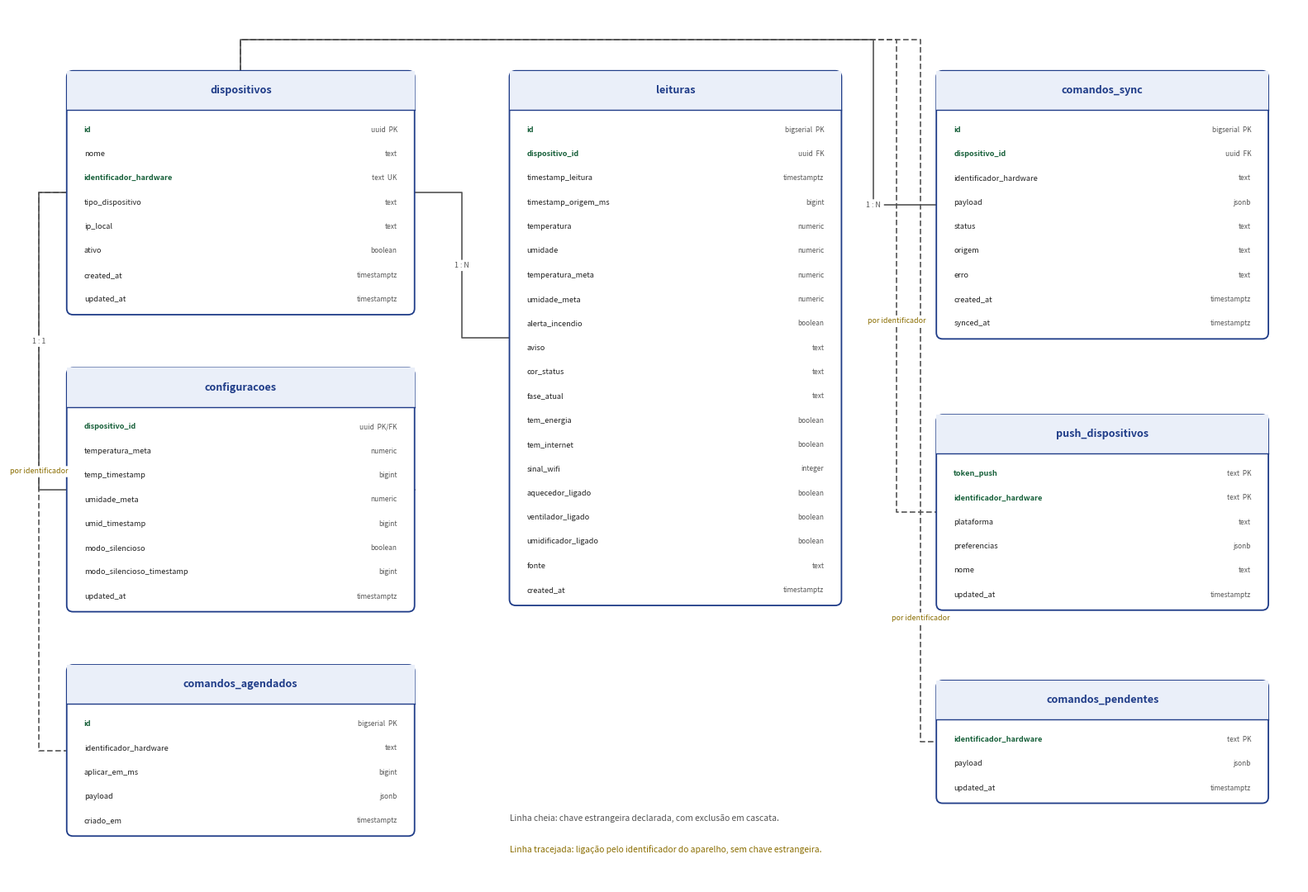

Reproduce this figure in Python. (Note: this script raises an exception after producing the figure.)
# -*- coding: utf-8 -*-
"""DER do banco em nuvem (PostgreSQL/Supabase), desenhado a partir de
database/schema.sql.

Inclui as SETE tabelas. O bloco Mermaid de docs/DIAGRAMAS.md mostra quatro:
push_dispositivos, comandos_pendentes e comandos_agendados nasceram depois,
direto no db.js, e nunca entraram no diagrama. Ficar de fora do desenho foi o
mesmo motivo de elas terem escapado da revisao de RLS uma vez.

Gera:  python docs/figuras/der_nuvem.py
"""
import os

import matplotlib
matplotlib.use('Agg')
import matplotlib.pyplot as plt
from matplotlib.patches import FancyBboxPatch, Rectangle

AZUL = '#1f3c88'
AZUL_FRACO = '#eaeff9'
CINZA = '#555555'
PRETO = '#222222'
VERDE = '#17603a'

LINHA = 3.1          # altura de cada coluna da tabela
CABECALHO = 5.0

fig = plt.figure(figsize=(15.5, 10.6), dpi=200)
ax = fig.add_axes([0, 0, 1, 1])
ax.set_xlim(0, 162)
ax.set_ylim(112, 0)
ax.axis('off')


def entidade(x, y, largura, nome, colunas):
    """Caixa de tabela: barra com o nome e uma linha por coluna.

    Devolve (esquerda, direita, meio_vertical) para as linhas de relacao.
    """
    altura = CABECALHO + LINHA * len(colunas) + 1.4
    ax.add_patch(FancyBboxPatch((x, y), largura, altura,
                                boxstyle='round,pad=0,rounding_size=0.8',
                                fc='white', ec=AZUL, lw=1.3, zorder=3))
    ax.add_patch(Rectangle((x, y), largura, CABECALHO, fc=AZUL_FRACO,
                           ec='none', zorder=4))
    ax.plot([x, x + largura], [y + CABECALHO, y + CABECALHO], color=AZUL,
            lw=1.0, zorder=5)
    ax.text(x + largura / 2, y + CABECALHO / 2, nome, ha='center',
            va='center', fontsize=9, fontweight='bold', color=AZUL, zorder=6)

    for i, (campo, tipo, marca) in enumerate(colunas):
        ly = y + CABECALHO + 1.0 + LINHA * i + LINHA / 2
        cor = VERDE if marca else PRETO
        peso = 'bold' if marca else 'normal'
        ax.text(x + 2.2, ly, campo, ha='left', va='center', fontsize=6.6,
                color=cor, fontweight=peso, zorder=6)
        ax.text(x + largura - 2.2, ly, tipo + ('  ' + marca if marca else ''),
                ha='right', va='center', fontsize=6.0, color=CINZA, zorder=6)
    return (x, x + largura, y + altura / 2, y, y + altura)


def relacao(origem, destino, texto, tracejada=False, desvio=None,
            por_cima=False, rotulo_em=None):
    """Liga duas entidades.

    Com por_cima, o caminho sobe acima de todas as caixas antes de atravessar:
    e o unico jeito de alcancar a coluna da direita sem passar por dentro de
    `leituras`, que ocupa a faixa do meio de ponta a ponta.
    """
    estilo = (0, (4, 2)) if tracejada else '-'
    cor_texto = '#8a6d00' if tracejada else CINZA
    if por_cima:
        xo = (origem[0] + origem[1]) / 2
        ax.plot([xo, xo, desvio, desvio, destino[0]],
                [origem[3], 4, 4, destino[2], destino[2]],
                color=CINZA, lw=1.2, zorder=2, linestyle=estilo)
        xr, yr = (desvio, rotulo_em if rotulo_em is not None else destino[2])
    else:
        x1 = origem[1] if destino[0] > origem[1] else origem[0]
        x2 = destino[0] if destino[0] > origem[1] else destino[1]
        y1, y2 = origem[2], destino[2]
        meio = desvio if desvio is not None else (x1 + x2) / 2
        ax.plot([x1, meio, meio, x2], [y1, y1, y2, y2], color=CINZA, lw=1.2,
                zorder=2, linestyle=estilo)
        xr, yr = meio, (y1 + y2) / 2
    ax.text(xr, yr, ' ' + texto + ' ', ha='center', va='center',
            fontsize=6.4, color=cor_texto,
            bbox=dict(boxstyle='round,pad=0.25', fc='white', ec='none'),
            zorder=7)


# ------------------------------------------------------------------
dispositivos = entidade(6, 8, 44, 'dispositivos', [
    ('id', 'uuid', 'PK'),
    ('nome', 'text', ''),
    ('identificador_hardware', 'text', 'UK'),
    ('tipo_dispositivo', 'text', ''),
    ('ip_local', 'text', ''),
    ('ativo', 'boolean', ''),
    ('created_at', 'timestamptz', ''),
    ('updated_at', 'timestamptz', ''),
])

configuracoes = entidade(6, 46, 44, 'configuracoes', [
    ('dispositivo_id', 'uuid', 'PK/FK'),
    ('temperatura_meta', 'numeric', ''),
    ('temp_timestamp', 'bigint', ''),
    ('umidade_meta', 'numeric', ''),
    ('umid_timestamp', 'bigint', ''),
    ('modo_silencioso', 'boolean', ''),
    ('modo_silencioso_timestamp', 'bigint', ''),
    ('updated_at', 'timestamptz', ''),
])

comandos_agendados = entidade(6, 84, 44, 'comandos_agendados', [
    ('id', 'bigserial', 'PK'),
    ('identificador_hardware', 'text', ''),
    ('aplicar_em_ms', 'bigint', ''),
    ('payload', 'jsonb', ''),
    ('criado_em', 'timestamptz', ''),
])

leituras = entidade(62, 8, 42, 'leituras', [
    ('id', 'bigserial', 'PK'),
    ('dispositivo_id', 'uuid', 'FK'),
    ('timestamp_leitura', 'timestamptz', ''),
    ('timestamp_origem_ms', 'bigint', ''),
    ('temperatura', 'numeric', ''),
    ('umidade', 'numeric', ''),
    ('temperatura_meta', 'numeric', ''),
    ('umidade_meta', 'numeric', ''),
    ('alerta_incendio', 'boolean', ''),
    ('aviso', 'text', ''),
    ('cor_status', 'text', ''),
    ('fase_atual', 'text', ''),
    ('tem_energia', 'boolean', ''),
    ('tem_internet', 'boolean', ''),
    ('sinal_wifi', 'integer', ''),
    ('aquecedor_ligado', 'boolean', ''),
    ('ventilador_ligado', 'boolean', ''),
    ('umidificador_ligado', 'boolean', ''),
    ('fonte', 'text', ''),
    ('created_at', 'timestamptz', ''),
])

comandos_sync = entidade(116, 8, 42, 'comandos_sync', [
    ('id', 'bigserial', 'PK'),
    ('dispositivo_id', 'uuid', 'FK'),
    ('identificador_hardware', 'text', ''),
    ('payload', 'jsonb', ''),
    ('status', 'text', ''),
    ('origem', 'text', ''),
    ('erro', 'text', ''),
    ('created_at', 'timestamptz', ''),
    ('synced_at', 'timestamptz', ''),
])

push_dispositivos = entidade(116, 52, 42, 'push_dispositivos', [
    ('token_push', 'text', 'PK'),
    ('identificador_hardware', 'text', 'PK'),
    ('plataforma', 'text', ''),
    ('preferencias', 'jsonb', ''),
    ('nome', 'text', ''),
    ('updated_at', 'timestamptz', ''),
])

comandos_pendentes = entidade(116, 86, 42, 'comandos_pendentes', [
    ('identificador_hardware', 'text', 'PK'),
    ('payload', 'jsonb', ''),
    ('updated_at', 'timestamptz', ''),
])

# --- relacoes com chave estrangeira declarada ---
relacao(dispositivos, configuracoes, '1 : 1', desvio=2.5)
relacao(dispositivos, leituras, '1 : N', desvio=56)
relacao(dispositivos, comandos_sync, '1 : N', desvio=108, por_cima=True)

# --- relacoes por identificador, sem FK declarada ---
relacao(dispositivos, push_dispositivos, 'por identificador', True,
        desvio=111, por_cima=True, rotulo_em=40)
relacao(dispositivos, comandos_pendentes, 'por identificador', True,
        desvio=114, por_cima=True, rotulo_em=78)
relacao(dispositivos, comandos_agendados, 'por identificador', True,
        desvio=2.5)

# --- legenda ---
ax.text(62, 104, 'Linha cheia: chave estrangeira declarada, com exclusão em '
                 'cascata.', fontsize=7.4, color=CINZA, ha='left')
ax.text(62, 108, 'Linha tracejada: ligação pelo identificador do aparelho, '
                 'sem chave estrangeira.', fontsize=7.4, color='#8a6d00',
        ha='left')

destino = os.path.join(os.path.dirname(os.path.abspath(__file__)),
                       'der_nuvem.png')
fig.savefig(destino, facecolor='white', bbox_inches='tight', pad_inches=0.25)
print('gerado:', destino)
